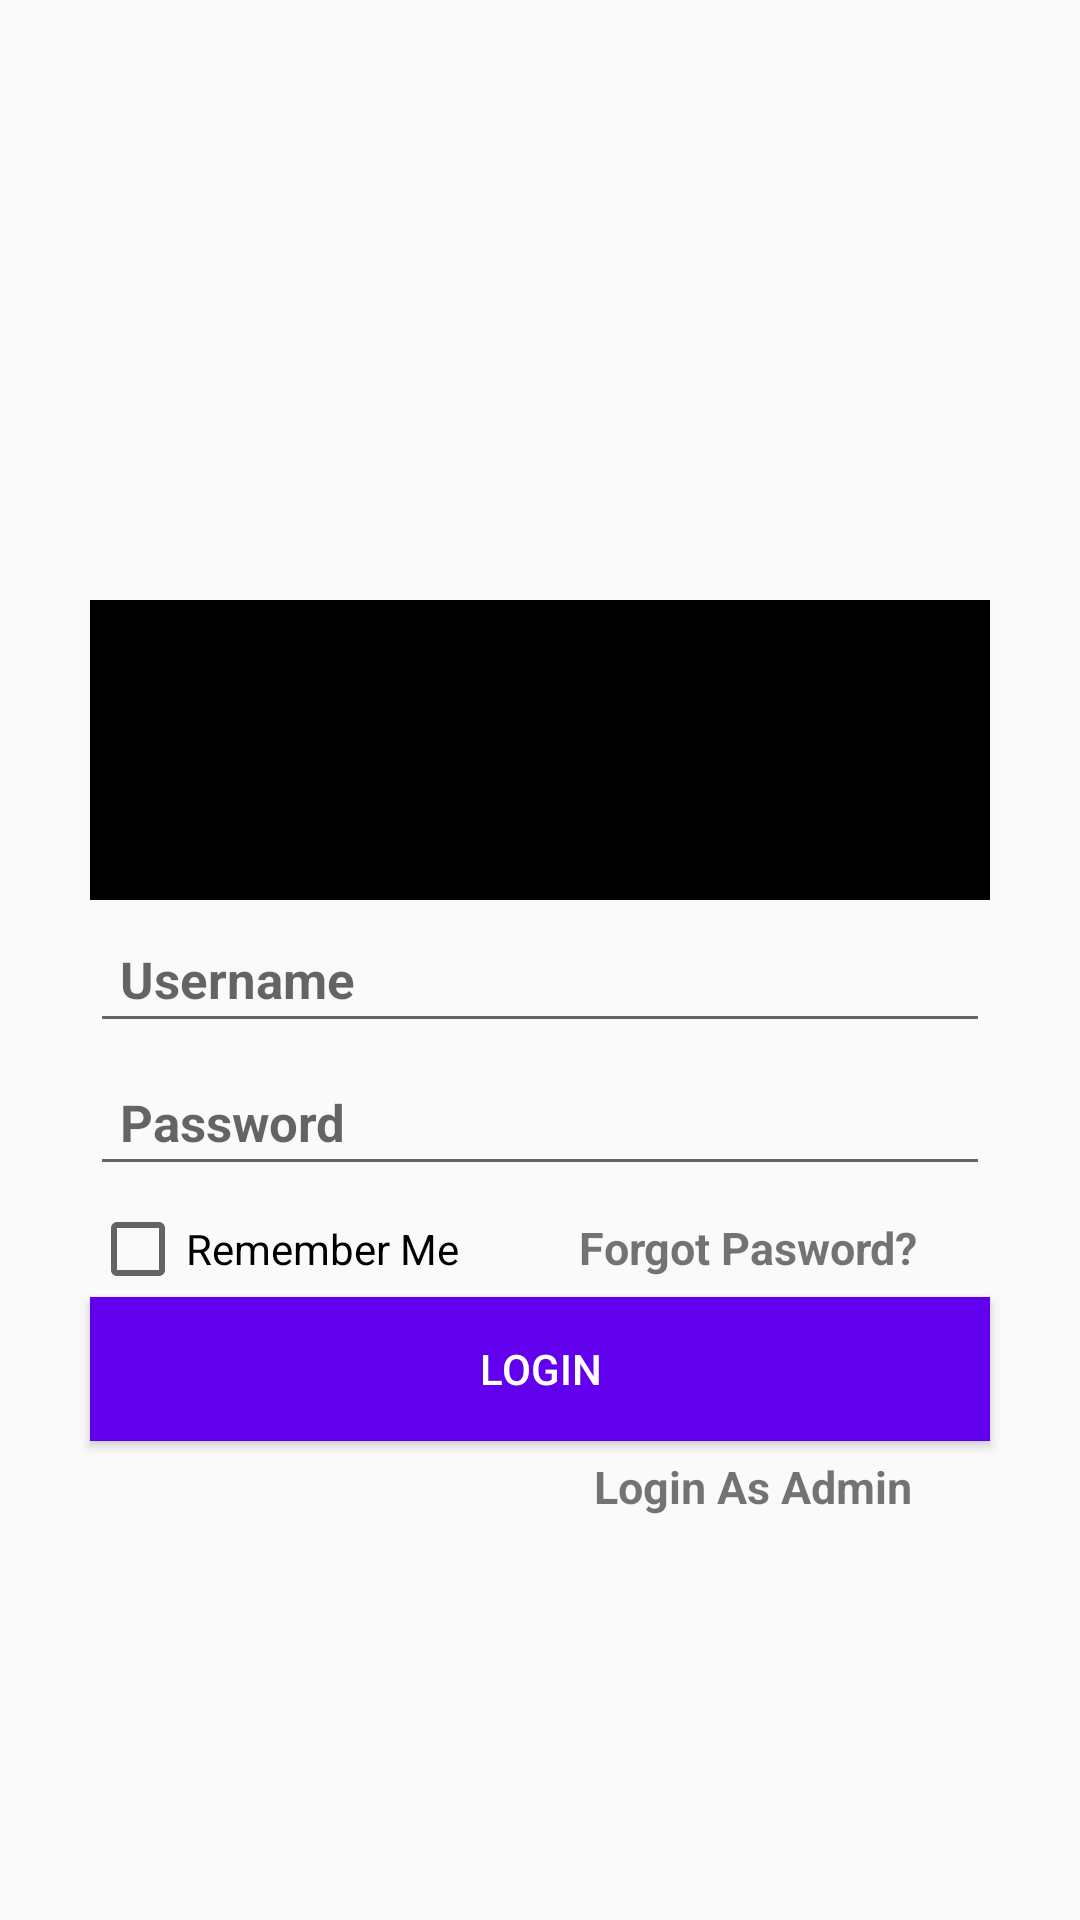

Here is an Android app screen rendered from its layout file. Give the layout XML and the strings, colors and styles it references.
<!-- AndroidManifest.xml: application theme AppTheme -->
<!-- res/layout/activity_login.xml -->
<?xml version="1.0" encoding="utf-8"?>
<RelativeLayout xmlns:android="http://schemas.android.com/apk/res/android"
    xmlns:app="http://schemas.android.com/apk/res-auto"
    xmlns:tools="http://schemas.android.com/tools"
    android:layout_width="match_parent"
    android:layout_height="match_parent"
    tools:context=".LoginActivity">

    <ImageView
        android:id="@+id/login_applogo"
        android:layout_width="300dp"
        android:layout_height="100dp"
        android:background="@android:color/black"
        android:layout_centerHorizontal="true"
        android:layout_marginTop="200dp"
        />
    <EditText
        android:id="@+id/login_edit_number"
        android:layout_width="300dp"
        android:layout_height="wrap_content"
        android:layout_below="@id/login_applogo"
        android:layout_centerHorizontal="true"
        android:hint="Username"
        android:layout_marginTop="5dp"
        android:inputType="textEmailAddress"
        android:padding="10dp"
        android:textSize="17sp"
        android:textStyle="bold">
    </EditText>

    <EditText
        android:id="@+id/login_edit_password"
        android:layout_width="300dp"
        android:layout_height="wrap_content"
        android:layout_below="@id/login_edit_number"
        android:layout_centerHorizontal="true"
        android:hint="Password"
        android:layout_marginTop="5dp"
        android:inputType="textPassword"
        android:padding="10dp"
        android:textSize="17sp"
        android:textStyle="bold">
    </EditText>

    <LinearLayout
        android:id="@+id/login_LL1"
        android:layout_width="300dp"
        android:layout_height="wrap_content"
        android:orientation="horizontal"
        android:layout_below="@id/login_edit_password"
        android:layout_marginTop="5dp"
        android:layout_centerHorizontal="true">
        <CheckBox
            android:id="@+id/chk_rememberMe"
            android:layout_width="wrap_content"
            android:layout_height="wrap_content"
            android:text="Remember Me"/>
        <TextView
            android:id="@+id/forget_pwd"
            android:layout_width="wrap_content"
            android:layout_height="wrap_content"
            android:text="Forgot Pasword?"
            android:textSize="15sp"
            android:layout_marginLeft="40dp"
            android:gravity="center_vertical"
            android:textStyle="bold"
            />
    </LinearLayout>

    <Button
        android:id="@+id/login_Login"
        android:layout_width="300dp"
        android:layout_height="wrap_content"
        android:layout_below="@id/login_LL1"
        android:layout_centerHorizontal="true"
        android:text="Login"
        android:background="@color/colorPrimary"
        android:textColor="@android:color/white"
        />

    <LinearLayout
        android:id="@+id/login_LL2"
        android:layout_width="300dp"
        android:layout_height="wrap_content"
        android:orientation="horizontal"
        android:layout_below="@id/login_Login"
        android:layout_marginTop="5dp"
        android:layout_centerHorizontal="true">
        <TextView
            android:id="@+id/login_asMember"
            android:layout_width="wrap_content"
            android:layout_height="wrap_content"
            android:text="Login As Member"
            android:textSize="15sp"
            android:gravity="center_vertical"
            android:textStyle="bold"
            android:visibility="invisible"
            />
        <TextView
            android:id="@+id/login_asAdmin"
            android:layout_width="wrap_content"
            android:layout_height="wrap_content"
            android:text="Login As Admin"
            android:textSize="15sp"
            android:layout_marginLeft="50dp"
            android:gravity="center_vertical"
            android:textStyle="bold"
            />
    </LinearLayout>



</RelativeLayout>
<!-- resources referenced by this layout -->
<resources>
  <style name="AppTheme" parent="Theme.AppCompat.Light.NoActionBar">
          
          <item name="colorPrimary">@color/colorPrimary</item>
          <item name="colorPrimaryDark">@color/colorPrimaryDark</item>
          <item name="colorAccent">@color/colorAccent</item>
      </style>
  <!-- not gathered from this repository: default colours our renderer supplied (Android Studio template values) -->
  <color name="colorPrimary">#FF6200EE</color>
  <color name="colorPrimaryDark">#FF3700B3</color>
  <color name="colorAccent">#FF03DAC5</color>
</resources>
